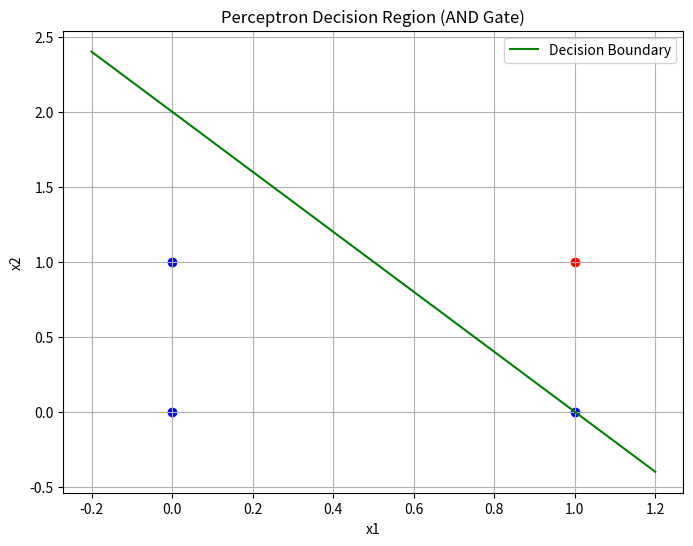

Source code (Python):
"""With a suitable example demonstrate the perceptron learning law with its decision regions using 
python. Give the output in graphical form. """

import numpy as np
import matplotlib.pyplot as plt

# Input data (AND gate)
X = np.array([[0, 0], [0, 1], [1, 0], [1, 1]])
y = np.array([0, 0, 0, 1])

# Initialize weights and bias
w = np.zeros(2)
b = 0
lr = 0.1  # learning rate

# Perceptron learning rule
for epoch in range(10):
    for i in range(len(X)):
        z = np.dot(X[i], w) + b
        y_pred = 1 if z >= 0 else 0
        error = y[i] - y_pred
        w += lr * error * X[i]
        b += lr * error

# Plotting decision boundary
x1 = np.linspace(-0.2, 1.2, 100)
x2 = -(w[0]*x1 + b) / w[1]

plt.figure(figsize=(8,6))
for i in range(len(X)):
    plt.scatter(X[i][0], X[i][1], color='red' if y[i] == 1 else 'blue')

plt.plot(x1, x2, label='Decision Boundary', color='green')
plt.title('Perceptron Decision Region (AND Gate)')
plt.xlabel('x1')
plt.ylabel('x2')
plt.grid(True)
plt.legend()
plt.show()
